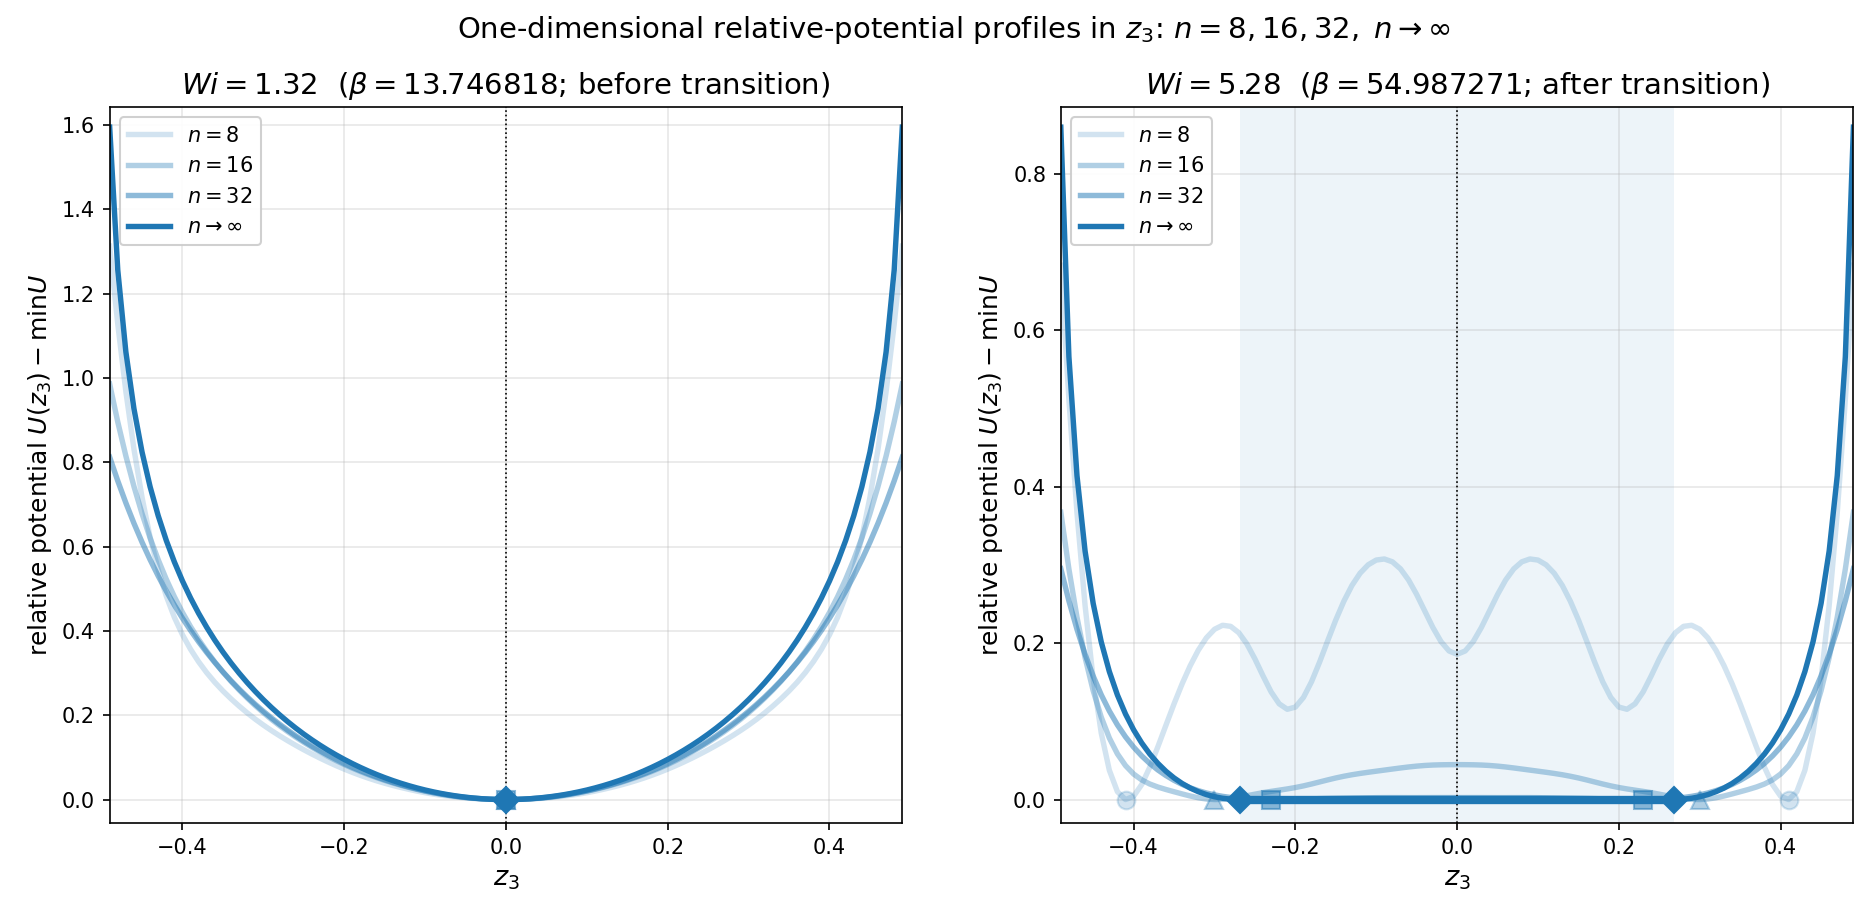

Values plotted in this chart, from the file beside it:
Wi, beta, z3, U_n8, U_n16, U_n32, U_ninf
1.32, 13.75, -0.49, 1.313, 0.9858, 0.8124, 1.595
1.32, 13.75, -0.48, 1.128, 0.8959, 0.7561, 1.256
1.32, 13.75, -0.47, 0.9681, 0.8153, 0.7038, 1.062
1.32, 13.75, -0.46, 0.8316, 0.743, 0.6555, 0.9273
1.32, 13.75, -0.45, 0.7169, 0.6784, 0.6106, 0.8245
1.32, 13.75, -0.44, 0.6221, 0.6206, 0.5691, 0.742
1.32, 13.75, -0.43, 0.5449, 0.5689, 0.5305, 0.6733
1.32, 13.75, -0.42, 0.4826, 0.5226, 0.4947, 0.6147
1.32, 13.75, -0.41, 0.4322, 0.4811, 0.4613, 0.5637
1.32, 13.75, -0.4, 0.391, 0.4438, 0.4303, 0.5186
1.32, 13.75, -0.39, 0.3565, 0.4102, 0.4013, 0.4782
1.32, 13.75, -0.38, 0.3268, 0.3798, 0.3743, 0.4417
1.32, 13.75, -0.37, 0.301, 0.3519, 0.349, 0.4086
1.32, 13.75, -0.36, 0.2781, 0.3263, 0.3252, 0.3781
1.32, 13.75, -0.35, 0.2577, 0.3026, 0.3029, 0.3501
1.32, 13.75, -0.34, 0.2391, 0.2806, 0.282, 0.3241
1.32, 13.75, -0.33, 0.2218, 0.26, 0.2622, 0.3
1.32, 13.75, -0.32, 0.2057, 0.2409, 0.2435, 0.2776
1.32, 13.75, -0.31, 0.1907, 0.2229, 0.2259, 0.2566
1.32, 13.75, -0.3, 0.1768, 0.2061, 0.2094, 0.2369
1.32, 13.75, -0.29, 0.1637, 0.1902, 0.1937, 0.2185
1.32, 13.75, -0.28, 0.1514, 0.1753, 0.1789, 0.2012
1.32, 13.75, -0.27, 0.1398, 0.1613, 0.1647, 0.1849
1.32, 13.75, -0.26, 0.1287, 0.1482, 0.1513, 0.1696
1.32, 13.75, -0.25, 0.1181, 0.1357, 0.1386, 0.1553
1.32, 13.75, -0.24, 0.108, 0.124, 0.1267, 0.1417
1.32, 13.75, -0.23, 0.09837, 0.1129, 0.1155, 0.129
1.32, 13.75, -0.22, 0.08918, 0.1023, 0.1049, 0.1171
1.32, 13.75, -0.21, 0.08048, 0.09247, 0.09498, 0.1058
1.32, 13.75, -0.2, 0.07229, 0.08322, 0.08564, 0.09531
1.32, 13.75, -0.19, 0.06461, 0.07459, 0.07687, 0.08543
1.32, 13.75, -0.18, 0.05742, 0.06655, 0.06865, 0.07619
1.32, 13.75, -0.17, 0.05071, 0.05904, 0.06095, 0.06755
1.32, 13.75, -0.16, 0.04449, 0.05203, 0.05375, 0.05951
1.32, 13.75, -0.15, 0.03878, 0.04551, 0.04705, 0.05204
1.32, 13.75, -0.14, 0.03354, 0.03947, 0.04083, 0.04512
1.32, 13.75, -0.13, 0.02871, 0.0339, 0.0351, 0.03873
1.32, 13.75, -0.12, 0.0242, 0.02879, 0.02982, 0.03287
1.32, 13.75, -0.11, 0.02002, 0.02413, 0.02499, 0.02752
1.32, 13.75, -0.1, 0.01627, 0.01988, 0.02061, 0.02267
1.32, 13.75, -0.09, 0.013, 0.01606, 0.01666, 0.01831
1.32, 13.75, -0.08, 0.0102, 0.01265, 0.01314, 0.01443
1.32, 13.75, -0.07, 0.007784, 0.009649, 0.01006, 0.01102
1.32, 13.75, -0.06, 0.005695, 0.007062, 0.007389, 0.00808
1.32, 13.75, -0.05, 0.003912, 0.004883, 0.005134, 0.005602
1.32, 13.75, -0.04, 0.002458, 0.00311, 0.003288, 0.00358
1.32, 13.75, -0.03, 0.001356, 0.001742, 0.001851, 0.002012
1.32, 13.75, -0.02, 0.000594, 0.000772, 0.0008236, 0.0008935
1.32, 13.75, -0.01, 0.0001476, 0.0001928, 0.000206, 0.0002233
1.32, 13.75, 0, 0, 0, 0, 0
1.32, 13.75, 0.01, 0.0001476, 0.0001928, 0.000206, 0.0002233
1.32, 13.75, 0.02, 0.000594, 0.000772, 0.0008236, 0.0008935
1.32, 13.75, 0.03, 0.001356, 0.001742, 0.001851, 0.002012
1.32, 13.75, 0.04, 0.002458, 0.00311, 0.003288, 0.00358
1.32, 13.75, 0.05, 0.003912, 0.004883, 0.005134, 0.005602
1.32, 13.75, 0.06, 0.005695, 0.007062, 0.007389, 0.00808
1.32, 13.75, 0.07, 0.007784, 0.009649, 0.01006, 0.01102
1.32, 13.75, 0.08, 0.0102, 0.01265, 0.01314, 0.01443
1.32, 13.75, 0.09, 0.013, 0.01606, 0.01666, 0.01831
1.32, 13.75, 0.1, 0.01627, 0.01988, 0.02061, 0.02267
... 138 more rows
